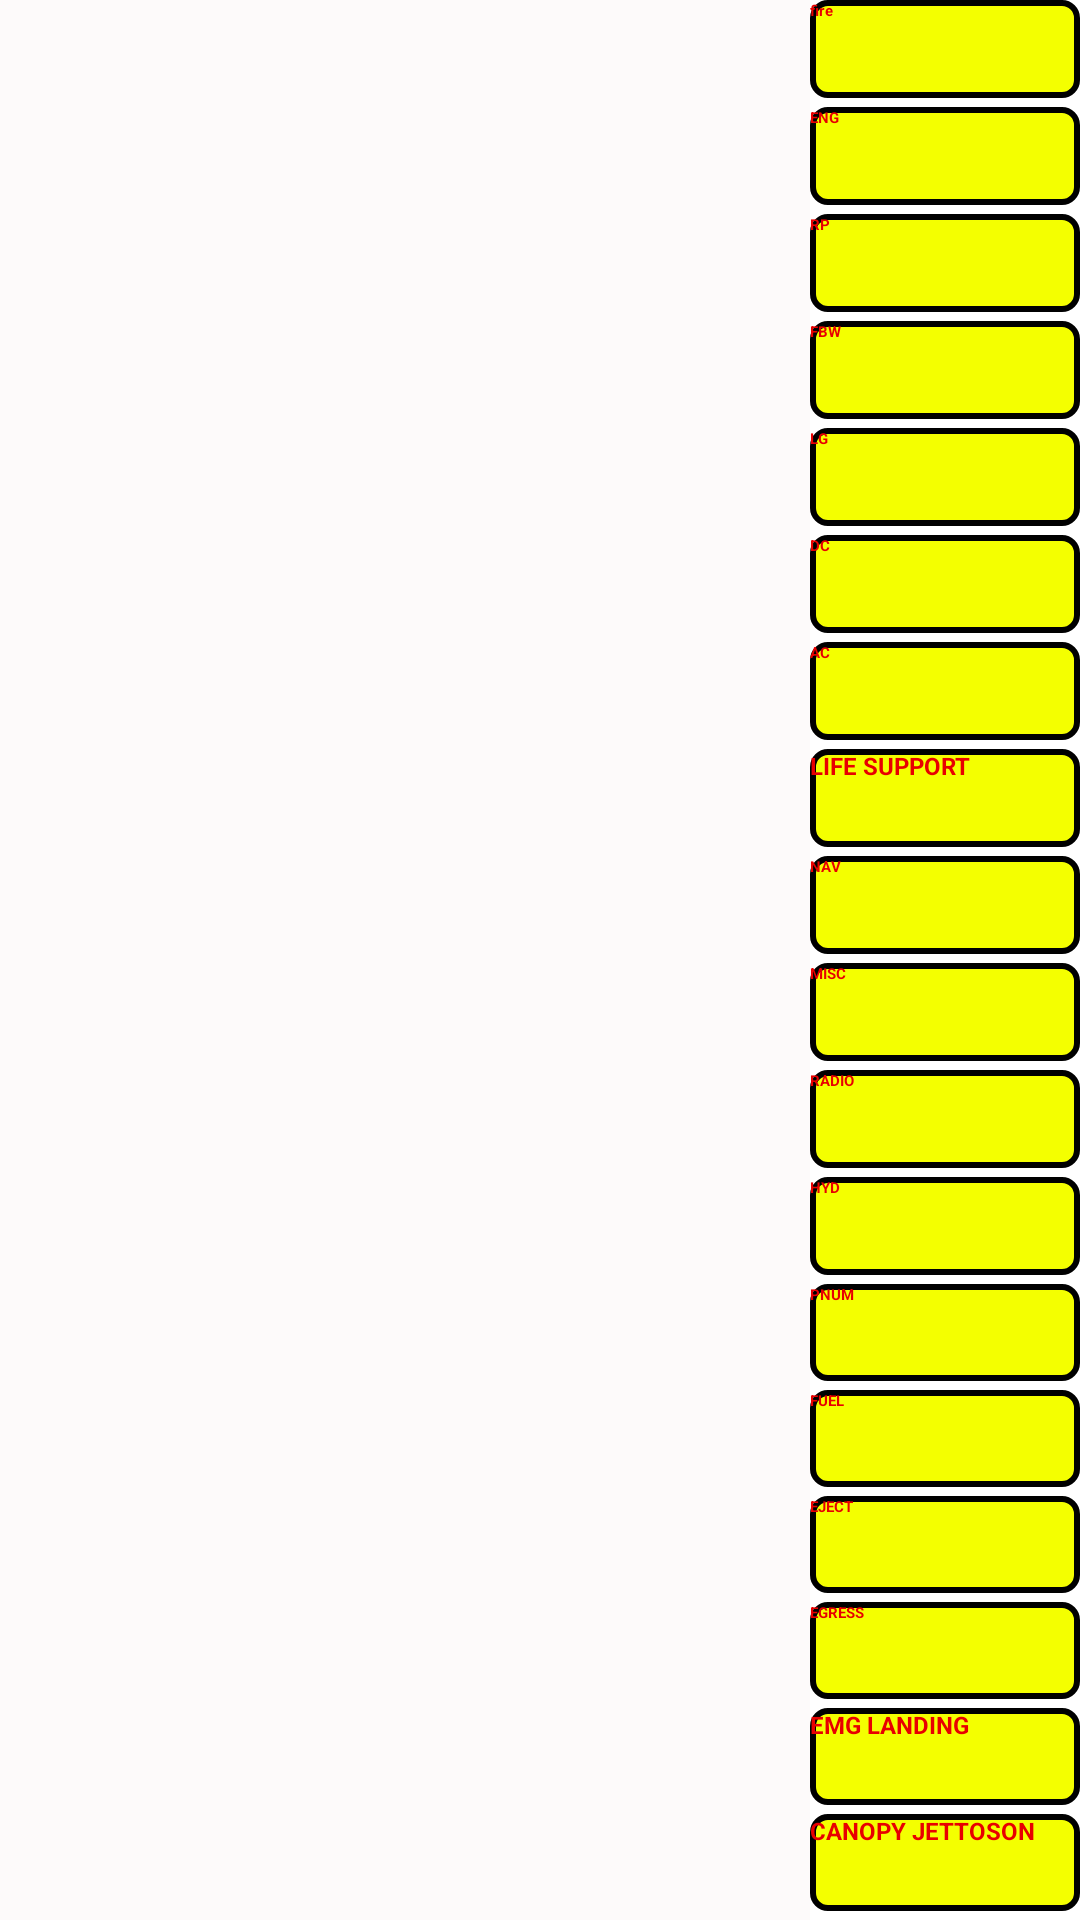

Reconstruct the res/layout file that produces this screen, plus the resources it refers to.
<!-- AndroidManifest.xml: application theme Theme.104 -->
<!-- res/layout/fragment_emer_page.xml -->
<?xml version="1.0" encoding="utf-8"?>
<LinearLayout xmlns:android="http://schemas.android.com/apk/res/android"
    xmlns:app="http://schemas.android.com/apk/res-auto"
    xmlns:tools="http://schemas.android.com/tools"
    android:layout_width="match_parent"
    android:layout_height="match_parent"
    tools:context=".emer_page"
    android:orientation="horizontal"

    >


    <androidx.coordinatorlayout.widget.CoordinatorLayout
        android:layout_width="match_parent"
        android:layout_height="match_parent"
        android:background="#FDFAFA"
        android:id="@+id/coordinator_layout_emer_page"
        android:layout_weight="1"
        />
    <LinearLayout
        android:layout_width="match_parent"
        android:layout_height="match_parent"
        android:orientation="vertical"
        android:layout_weight="3"
        android:background="@color/white"
        >
        <Button
            android:layout_width="match_parent"
            android:layout_height="match_parent"
            android:layout_weight="1"
            android:text="fire"
            android:id="@+id/em_bt1"
            android:insetTop="2dp"
            android:insetBottom="2dp"
            app:elevation="0dp"
            app:iconPadding="0dp"
            android:layout_marginBottom="3dp"
            android:background="@drawable/case_button"
            app:backgroundTint="@color/yell"
            android:textColor="#e80000"
            android:textStyle="bold"

            />
        <Button
            android:layout_width="match_parent"
            android:layout_height="match_parent"
            android:layout_weight="1"
            android:text="ENG"
            android:textStyle="bold"
            android:insetTop="2dp"
            android:insetBottom="2dp"
            app:elevation="0dp"
            app:iconPadding="0dp"
            android:id="@+id/em_bt2"
            android:layout_marginBottom="3dp"
            android:background="@drawable/case_button"
            app:backgroundTint="@color/yell"
            android:textColor="#e80000"/>
        <Button
            android:layout_width="match_parent"
            android:layout_height="match_parent"
            android:layout_weight="1"
            android:text="RP"
            android:textStyle="bold"
            android:insetTop="2dp"
            android:insetBottom="2dp"
            app:elevation="0dp"
            app:iconPadding="0dp"
            android:id="@+id/em_bt3"
            android:layout_marginBottom="3dp"
            android:background="@drawable/case_button"
            app:backgroundTint="@color/yell"
            android:textColor="#e80000"/>
        <Button
            android:layout_width="match_parent"

            android:text="FBW"
            android:textStyle="bold"
            android:layout_height="match_parent"
            android:layout_weight="1"
            android:insetTop="2dp"
            android:insetBottom="2dp"
            app:elevation="0dp"
            app:iconPadding="0dp"
            android:id="@+id/em_bt4"
            android:layout_marginBottom="3dp"
            android:background="@drawable/case_button"
            app:backgroundTint="@color/yell"
            android:textColor="#e80000"/>

        <Button
            android:layout_width="match_parent"
            android:layout_height="match_parent"
            android:text="LG"
            android:textStyle="bold"
            android:layout_weight="1"
            android:insetTop="2dp"
            android:insetBottom="2dp"
            app:elevation="0dp"
            app:iconPadding="0dp"
            android:id="@+id/em_bt5"
            android:layout_marginBottom="3dp"
            android:background="@drawable/case_button"
            app:backgroundTint="@color/yell"
            android:textColor="#e80000"
            />
        <Button
            android:layout_width="match_parent"
            android:layout_height="match_parent"
            android:layout_weight="1"
            android:text="DC"
            android:textStyle="bold"
            android:insetTop="2dp"
            android:insetBottom="2dp"
            app:elevation="0dp"
            app:iconPadding="0dp"
            android:id="@+id/em_bt6"
            android:layout_marginBottom="3dp"
            android:background="@drawable/case_button"
            app:backgroundTint="@color/yell"
            android:textColor="#e80000"/>
        <Button
            android:layout_width="match_parent"
            android:layout_height="match_parent"
            android:layout_weight="1"
            android:text="AC"
            android:textStyle="bold"
            android:insetTop="2dp"
            android:insetBottom="2dp"
            app:elevation="0dp"
            app:iconPadding="0dp"
            android:id="@+id/em_bt7"
            android:layout_marginBottom="3dp"
            android:background="@drawable/case_button"
            app:backgroundTint="@color/yell"
            android:textColor="#e80000"/>
        <Button
            android:layout_width="match_parent"
            android:layout_height="match_parent"
            android:layout_weight="1"
            android:text="LIFE SUPPORT"
            android:textStyle="bold"
            android:insetTop="2dp"
            android:insetBottom="2dp"
            app:elevation="0dp"
            app:iconPadding="0dp"
            android:id="@+id/em_bt8"
            android:textSize="8dp"
            android:layout_marginBottom="3dp"
            android:background="@drawable/case_button"
            app:backgroundTint="@color/yell"
            android:textColor="#e80000"/>
        <Button
            android:layout_width="match_parent"
            android:layout_height="match_parent"
            android:layout_weight="1"
            android:text="NAV"
            android:textStyle="bold"
            android:insetTop="2dp"
            android:insetBottom="2dp"
            app:elevation="0dp"
            app:iconPadding="0dp"
            android:id="@+id/em_bt9"
            android:layout_marginBottom="3dp"
            android:background="@drawable/case_button"
            app:backgroundTint="@color/yell"
            android:textColor="#e80000"/>
        <Button
            android:layout_width="match_parent"
            android:layout_height="match_parent"
            android:layout_weight="1"
            android:text="MISC"
            android:textStyle="bold"
            android:insetTop="2dp"
            android:insetBottom="2dp"
            app:elevation="0dp"
            app:iconPadding="0dp"
            android:id="@+id/em_bt10"
            android:layout_marginBottom="3dp"
            android:background="@drawable/case_button"
            app:backgroundTint="@color/yell"
            android:textColor="#e80000"/>
        <Button
            android:layout_width="match_parent"
            android:layout_height="match_parent"
            android:layout_weight="1"
            android:text="RADIO"
            android:textStyle="bold"
            android:insetTop="2dp"
            android:insetBottom="2dp"
            app:elevation="0dp"
            app:iconPadding="0dp"
            android:id="@+id/em_bt11"
            android:layout_marginBottom="3dp"
            android:background="@drawable/case_button"
            app:backgroundTint="@color/yell"
            android:textColor="#e80000"/>
        <Button
            android:layout_width="match_parent"
            android:layout_height="match_parent"
            android:layout_weight="1"
            android:text="HYD"
            android:textStyle="bold"
            android:insetTop="2dp"
            android:insetBottom="2dp"
            app:elevation="0dp"
            app:iconPadding="0dp"
            android:id="@+id/em_bt12"
            android:layout_marginBottom="3dp"
            android:background="@drawable/case_button"
            app:backgroundTint="@color/yell"
            android:textColor="#e80000"/>
        <Button
            android:layout_width="match_parent"
            android:layout_height="match_parent"
            android:layout_weight="1"
            android:text="PNUM"
            android:textStyle="bold"
            android:insetTop="2dp"
            android:insetBottom="2dp"
            app:elevation="0dp"
            app:iconPadding="0dp"
            android:id="@+id/em_bt13"
            android:layout_marginBottom="3dp"
            android:background="@drawable/case_button"
            app:backgroundTint="@color/yell"
            android:textColor="#e80000"/>
        <Button
            android:layout_width="match_parent"
            android:layout_height="match_parent"
            android:layout_weight="1"
            android:text="FUEL"
            android:textStyle="bold"
            android:insetTop="2dp"
            android:insetBottom="2dp"
            app:elevation="0dp"
            app:iconPadding="0dp"
            android:id="@+id/em_bt14"
            android:layout_marginBottom="3dp"
            android:background="@drawable/case_button"
            app:backgroundTint="@color/yell"
            android:textColor="#e80000"/>
        <Button
            android:layout_width="match_parent"
            android:layout_height="match_parent"
            android:layout_weight="1"
            android:text="EJECT"
            android:textStyle="bold"
            android:insetTop="2dp"
            android:insetBottom="2dp"
            app:elevation="0dp"
            app:iconPadding="0dp"
            android:id="@+id/em_bt15"
            android:layout_marginBottom="3dp"
            android:background="@drawable/case_button"
            app:backgroundTint="@color/yell"
            android:textColor="#e80000"/>
        <Button
            android:layout_width="match_parent"
            android:layout_height="match_parent"
            android:layout_weight="1"
            android:text="EGRESS"
            android:textStyle="bold"
            android:insetTop="2dp"
            android:insetBottom="2dp"
            app:elevation="0dp"
            app:iconPadding="0dp"
            android:id="@+id/em_bt16"
            android:layout_marginBottom="3dp"
            android:background="@drawable/case_button"
            app:backgroundTint="@color/yell"
            android:textColor="#e80000"/>
        <Button
            android:layout_width="match_parent"
            android:layout_height="match_parent"
            android:layout_weight="1"
            android:text="EMG LANDING"
            android:textStyle="bold"
            android:textSize="8dp"
            android:insetTop="2dp"
            android:insetBottom="2dp"
            app:elevation="0dp"
            app:iconPadding="0dp"
            android:id="@+id/em_bt17"
            android:layout_marginBottom="3dp"
            android:background="@drawable/case_button"
            app:backgroundTint="@color/yell"
            android:textColor="#e80000"/>
        <Button
            android:layout_width="match_parent"
            android:layout_height="match_parent"
            android:layout_weight="1"
            android:text="CANOPY JETTOSON"
            android:textStyle="bold"
            android:textSize="8dp"
            android:insetTop="2dp"
            android:insetBottom="2dp"
            app:elevation="0dp"
            app:iconPadding="0dp"
            android:id="@+id/em_bt18"
            android:layout_marginBottom="3dp"
            android:background="@drawable/case_button"
            app:backgroundTint="@color/yell"
            android:textColor="#e80000"/>







    </LinearLayout>

</LinearLayout>
<!-- resources referenced by this layout -->
<resources>
  <color name="white">#FFFFFFFF</color>
  <color name="yell">#f4ff00</color>
  <!-- drawable case_button (drawable) -->
  <?xml version="1.0" encoding="utf-8"?>
  <shape xmlns:android="http://schemas.android.com/apk/res/android">
      <solid android:color="@color/yell"/>
      <corners android:radius="5dp" android:color="@color/black"/>
      <stroke
          android:width="2dp"
          android:color="#000000"
          />
  </shape>
  <style name="Theme.104" parent="Theme.MaterialComponents.DayNight.DarkActionBar">
  
          
          <item name="colorPrimary">#4b6b39</item>
          <item name="colorPrimaryVariant">@color/purple_700</item>
          <item name="colorOnPrimary">@color/white</item>
          
          <item name="colorSecondary">#4b6b39</item>
          <item name="colorSecondaryVariant">@color/purple_700</item>
          <item name="colorOnSecondary">@color/white</item>
          
          <item name="android:statusBarColor" tools:targetApi="l">?attr/colorPrimaryVariant</item>
          
      </style>
  <color name="black">#FF000000</color>
  <color name="purple_700">#FF3700B3</color>
</resources>
